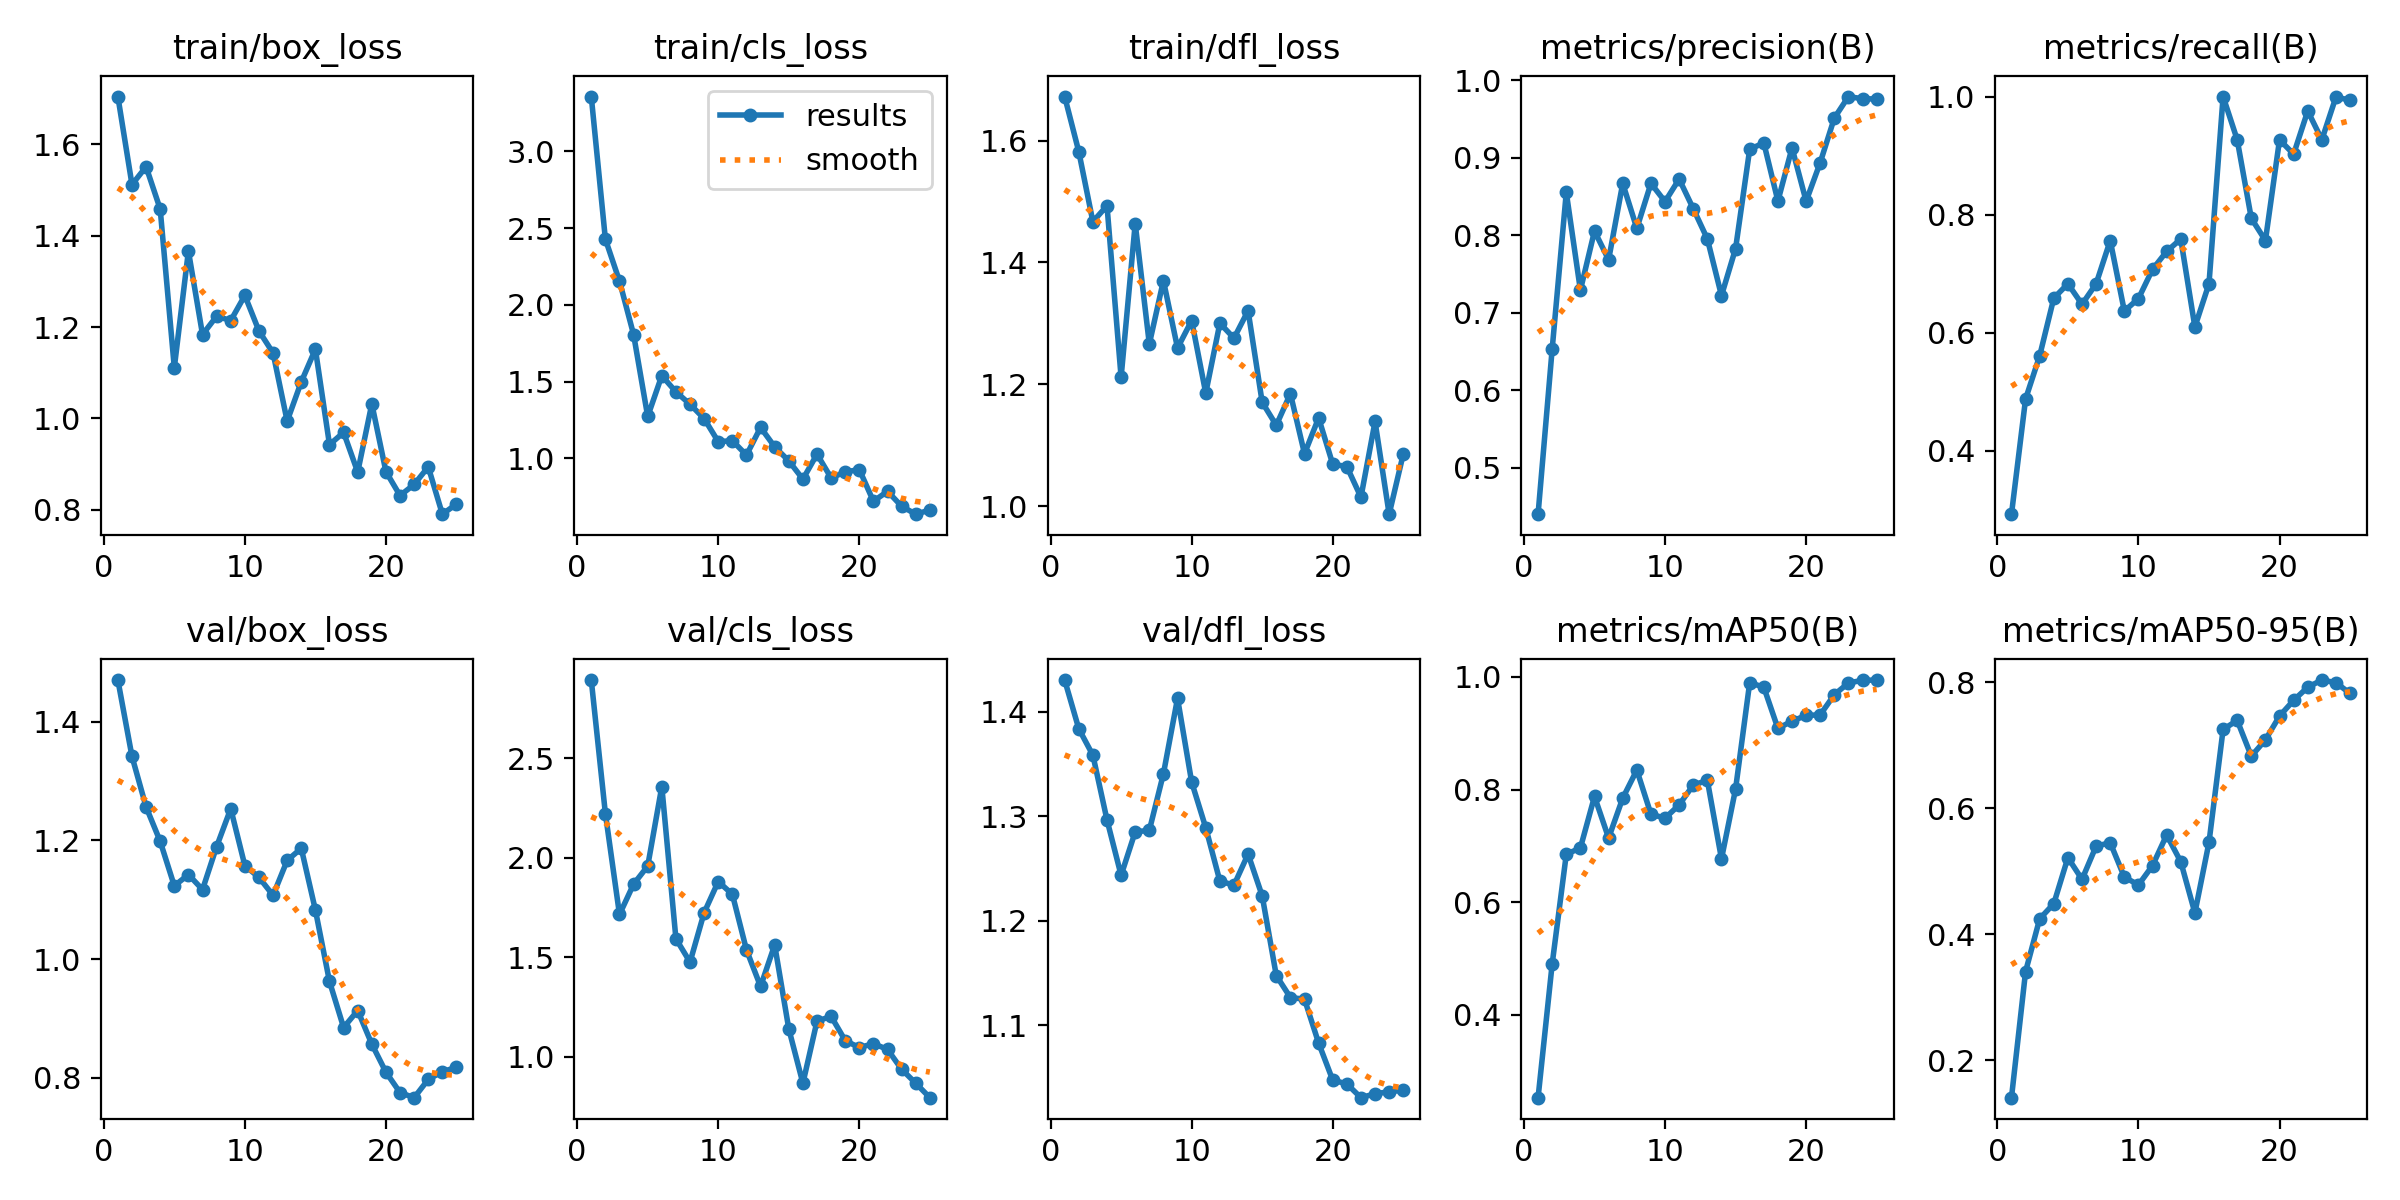

The table this chart was drawn from, first rows:
epoch, time, train/box_loss, train/cls_loss, train/dfl_loss, metrics/precision(B), metrics/recall(B), metrics/mAP50(B), metrics/mAP50-95(B), val/box_loss, val/cls_loss, val/dfl_loss, lr/pg0, lr/pg1, lr/pg2
1, 164.6, 1.704, 3.357, 1.672, 0.4404, 0.2927, 0.2525, 0.141, 1.47, 2.894, 1.43, 2e-05, 2e-05, 2e-05
2, 266.1, 1.512, 2.428, 1.582, 0.6535, 0.4878, 0.4901, 0.3411, 1.341, 2.223, 1.384, 5.7624e-05, 5.7624e-05, 5.7624e-05
3, 408.9, 1.551, 2.155, 1.467, 0.8554, 0.561, 0.6849, 0.4248, 1.256, 1.716, 1.358, 9.208e-05, 9.208e-05, 9.208e-05
4, 552.5, 1.458, 1.806, 1.493, 0.7294, 0.6585, 0.6962, 0.4488, 1.198, 1.868, 1.297, 0.0001234, 0.0001234, 0.0001234
5, 685.9, 1.111, 1.273, 1.211, 0.8056, 0.6829, 0.7877, 0.5218, 1.123, 1.959, 1.243, 0.0001515, 0.0001515, 0.0001515
6, 1110, 1.366, 1.539, 1.464, 0.7686, 0.6482, 0.7138, 0.4874, 1.142, 2.359, 1.285, 0.0001764, 0.0001764, 0.0001764
7, 1219, 1.184, 1.433, 1.266, 0.867, 0.6829, 0.7847, 0.5401, 1.117, 1.593, 1.286, 0.0001982, 0.0001982, 0.0001982
8, 1332, 1.224, 1.352, 1.37, 0.8091, 0.7561, 0.8346, 0.5455, 1.19, 1.476, 1.341, 0.0002168, 0.0002168, 0.0002168
9, 1454, 1.214, 1.259, 1.259, 0.8671, 0.6367, 0.7561, 0.4911, 1.253, 1.725, 1.413, 0.0002323, 0.0002323, 0.0002323
10, 1577, 1.269, 1.109, 1.305, 0.8436, 0.6578, 0.7491, 0.4785, 1.157, 1.881, 1.333, 0.0002446, 0.0002446, 0.0002446
11, 11259, 1.191, 1.115, 1.185, 0.8727, 0.7073, 0.7727, 0.5093, 1.138, 1.817, 1.289, 0.0002537, 0.0002537, 0.0002537
12, 11423, 1.143, 1.021, 1.3, 0.8344, 0.7377, 0.808, 0.5579, 1.107, 1.538, 1.238, 0.0002596, 0.0002596, 0.0002596
13, 11591, 0.9941, 1.201, 1.276, 0.7954, 0.7587, 0.8161, 0.5153, 1.166, 1.354, 1.234, 0.0002624, 0.0002624, 0.0002624
14, 11755, 1.08, 1.075, 1.321, 0.7223, 0.6098, 0.6768, 0.4341, 1.187, 1.563, 1.264, 0.000262, 0.000262, 0.000262
15, 11886, 1.151, 0.9833, 1.17, 0.783, 0.6829, 0.8011, 0.546, 1.083, 1.14, 1.224, 0.0002584, 0.0002584, 0.0002584
16, 12000, 0.9426, 0.8643, 1.133, 0.9111, 1, 0.9899, 0.7252, 0.9623, 0.8668, 1.147, 0.0002517, 0.0002517, 0.0002517
17, 12131, 0.9694, 1.027, 1.184, 0.9193, 0.9268, 0.9819, 0.7396, 0.8847, 1.179, 1.126, 0.0002418, 0.0002418, 0.0002418
18, 12251, 0.8826, 0.8726, 1.086, 0.8443, 0.7937, 0.9085, 0.6828, 0.9134, 1.203, 1.125, 0.0002288, 0.0002288, 0.0002288
19, 12370, 1.032, 0.9114, 1.145, 0.9129, 0.7561, 0.9216, 0.7087, 0.8568, 1.081, 1.083, 0.0002125, 0.0002125, 0.0002125
20, 12478, 0.8836, 0.9268, 1.069, 0.8441, 0.9268, 0.9316, 0.7465, 0.8095, 1.046, 1.047, 0.0001931, 0.0001931, 0.0001931
21, 12593, 0.8313, 0.7202, 1.065, 0.894, 0.9024, 0.9328, 0.7714, 0.7751, 1.066, 1.044, 0.0001706, 0.0001706, 0.0001706
22, 12695, 0.8556, 0.7854, 1.014, 0.9514, 0.9756, 0.9686, 0.7923, 0.7665, 1.037, 1.03, 0.0001448, 0.0001448, 0.0001448
23, 12800, 0.8941, 0.6877, 1.139, 0.9791, 0.9268, 0.9894, 0.8036, 0.7973, 0.9369, 1.034, 0.0001159, 0.0001159, 0.0001159
24, 12894, 0.7906, 0.6363, 0.9866, 0.9762, 0.9994, 0.994, 0.7995, 0.8103, 0.8669, 1.036, 8.3848e-05, 8.3848e-05, 8.3848e-05
25, 12999, 0.8127, 0.6634, 1.085, 0.976, 0.9936, 0.9945, 0.7824, 0.8177, 0.7943, 1.038, 4.8608e-05, 4.8608e-05, 4.8608e-05
